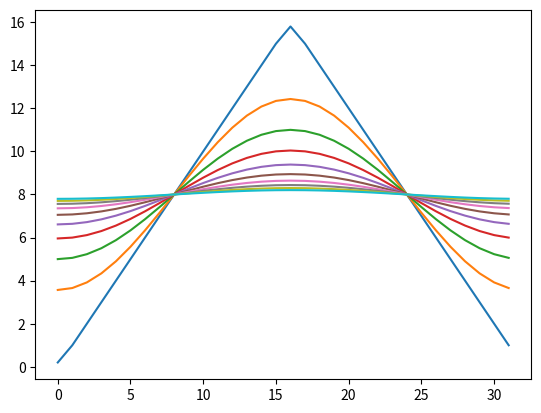

Here is the Python script that generated this plot: (Note: this script raises an exception after producing the figure.)
import copy

import matplotlib
import matplotlib.pyplot as plt
from scipy import linalg
import numpy as np

plt.switch_backend("Agg")

N = 32
v = np.array([min(x, N-x) for x in range(N)], dtype='float64')
A = np.zeros((N, N))

h = 0.1
for i in range(N):
    i1 = (i + 1) % N
    i2 = (i - 1 + N) % N
    A[i][i] = 1.0 - 2.0*h
    A[i][i1] = h
    A[i][i2] = h

r = []
for i in range(1000):
    v = A.dot(v)
    if (i % 100) == 0:
        r.append(copy.copy(v))

for s in r:
    plt.plot(s)

plt.savefig("test2.png")

# 最大固有値と対応する固有ベクトル
w, v = linalg.eigh(A, eigvals=(N-1,N-1))
print(v)
